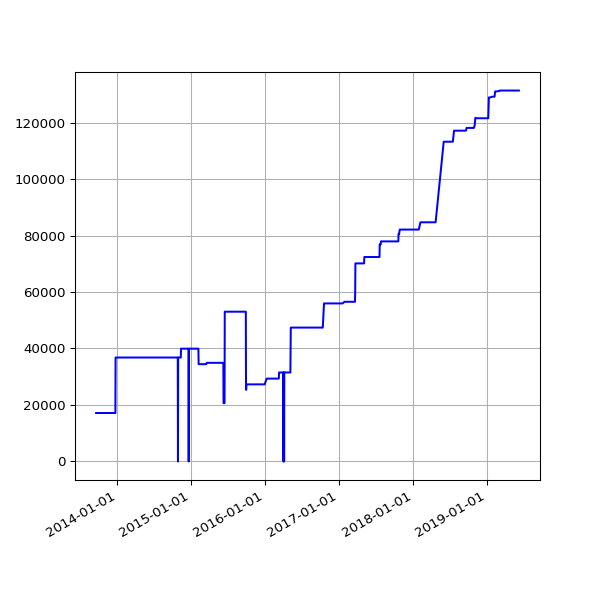

The file beside this chart, header and first rows:
date, value
2013-09-19 02:16:07 +0100, 17158
2013-09-20 02:42:51 +0100, 17158
2013-09-21 02:35:34 +0100, 17158
2013-09-22 02:42:30 +0100, 17158
2013-09-23 14:45:25 +0100, 17158
2013-09-24 02:24:38 +0100, 17158
2013-09-25 02:24:18 +0100, 17158
2013-09-25 11:14:19 +0100, 17158
2013-09-25 15:24:36 +0100, 17158
2013-09-26 02:28:48 +0100, 17158
2013-09-27 03:04:57 +0100, 17158
2013-09-28 02:34:11 +0100, 17158
2013-09-29 02:37:28 +0100, 17158
2013-09-30 02:41:33 +0100, 17158
2013-10-01 02:48:10 +0100, 17158
2013-10-02 02:40:18 +0100, 17158
2013-10-03 02:50:49 +0100, 17158
2013-10-04 02:42:18 +0100, 17158
2013-10-05 02:35:24 +0100, 17158
2013-10-06 02:35:14 +0100, 17158
2013-10-07 02:36:02 +0100, 17158
2013-10-08 02:48:25 +0100, 17158
2013-10-09 02:44:15 +0100, 17158
2013-10-10 02:42:47 +0100, 17158
2013-10-11 02:43:24 +0100, 17158
2013-10-12 02:36:46 +0100, 17158
2013-10-13 02:34:49 +0100, 17158
2013-10-16 02:38:31 +0100, 17158
2013-10-17 02:38:11 +0100, 17158
2013-10-18 03:54:04 +0100, 17158
2013-10-19 04:22:37 +0100, 17158
2013-10-20 03:47:14 +0100, 17158
2013-10-21 03:33:15 +0100, 17158
2013-10-22 03:54:27 +0100, 17158
2013-10-23 04:08:12 +0100, 17158
2013-10-24 03:23:20 +0100, 17158
2013-10-25 03:49:11 +0100, 17158
2013-10-26 02:58:11 +0100, 17158
2013-10-27 04:56:02 +0000, 17158
2013-10-28 03:29:04 +0000, 17158
2013-10-29 03:34:38 +0000, 17158
2013-10-30 03:44:23 +0000, 17158
2013-10-31 04:16:06 +0000, 17158
2013-11-01 19:13:36 +0000, 17158
2013-11-04 10:02:58 +0000, 17158
2013-11-05 03:51:50 +0000, 17158
2013-11-06 03:39:36 +0000, 17158
2013-11-07 03:44:18 +0000, 17158
2013-11-08 03:49:56 +0000, 17158
2013-11-09 04:02:57 +0000, 17158
2013-11-10 03:28:18 +0000, 17158
2013-11-11 03:43:31 +0000, 17158
2013-11-12 04:09:49 +0000, 17158
2013-11-13 04:17:11 +0000, 17158
2013-11-14 03:34:20 +0000, 17158
2013-11-15 03:40:17 +0000, 17158
2013-11-16 03:32:06 +0000, 17158
2013-11-17 03:26:32 +0000, 17158
2013-11-18 03:40:30 +0000, 17158
2013-11-19 03:32:58 +0000, 17158
... 1,502 more rows
